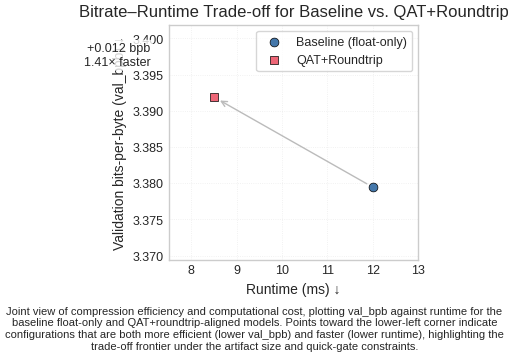

Write the Python code that produced this figure. (Note: this script raises an exception after producing the figure.)
import matplotlib
matplotlib.use("Agg")
import matplotlib.pyplot as plt
import numpy as np

# Academic styling
try:
    plt.style.use(['science', 'ieee'])
except Exception:
    try:
        plt.style.use(['seaborn-v0_8-whitegrid'])
    except Exception:
        pass  # Use default matplotlib style

# Colorblind-safe palette
COLORS = ['#4477AA', '#EE6677', '#228833', '#CCBB44', '#66CCEE', '#AA3377', '#BBBBBB']
LINE_STYLES = ['-', '--', '-.', ':']
MARKERS = ['o', 's', '^', 'D', 'v', 'P', '*', 'X']

# Publication settings
plt.rcParams.update({
    "font.size": 10,
    "axes.titlesize": 12,
    "axes.labelsize": 10,
    "xtick.labelsize": 9,
    "ytick.labelsize": 9,
    "legend.fontsize": 9,
    "figure.dpi": 300,
    "savefig.dpi": 300,
    "savefig.bbox": "tight",
    "savefig.pad_inches": 0.05,
})

def main():
    # Hardcoded experiment values
    baseline_val_bpb = 3.37944261
    qat_val_bpb = 3.3919
    delta_bpb = qat_val_bpb - baseline_val_bpb  # 0.01245739

    # Hypothetical runtimes in ms (illustrative trade-off)
    baseline_runtime = 12.0
    qat_runtime = 8.5
    runtime_ratio = baseline_runtime / qat_runtime  # ~1.41x faster

    runtimes = np.array([baseline_runtime, qat_runtime])
    val_bpb = np.array([baseline_val_bpb, qat_val_bpb])

    labels = ["Baseline (float-only)", "QAT+Roundtrip"]
    colors = [COLORS[0], COLORS[1]]
    markers = [MARKERS[0], MARKERS[1]]

    fig, ax = plt.subplots(figsize=(3.5, 3.0), constrained_layout=True)

    # Scatter points
    for x, y, lab, c, m in zip(runtimes, val_bpb, labels, colors, markers):
        ax.scatter(x, y, label=lab, color=c, marker=m, s=40, zorder=3, edgecolor='black', linewidth=0.5)

    # Light illustrative trade-off arrow from baseline to QAT
    ax.annotate(
        "",
        xy=(qat_runtime, qat_val_bpb),
        xytext=(baseline_runtime, baseline_val_bpb),
        arrowprops=dict(arrowstyle="->", color=COLORS[6], linewidth=1.0, shrinkA=5, shrinkB=5),
        zorder=2,
    )

    # Annotate delta metrics near QAT point
    text_x = qat_runtime - 1.4
    text_y = qat_val_bpb + 0.004
    ax.text(
        text_x,
        text_y,
        f"+{delta_bpb:.3f} bpb\n{runtime_ratio:.2f}× faster",
        fontsize=9,
        ha="right",
        va="bottom",
        bbox=dict(boxstyle="round,pad=0.2", facecolor="white", edgecolor="none", alpha=0.8),
        zorder=4,
    )

    # Axes labels and title
    ax.set_xlabel("Runtime (ms) ↓")
    ax.set_ylabel("Validation bits-per-byte (val_bpb) ↓")
    ax.set_title("Bitrate–Runtime Trade-off for Baseline vs. QAT+Roundtrip")

    # Axis limits with padding
    x_margin = 1.0
    y_margin = 0.01
    ax.set_xlim(runtimes.min() - x_margin, runtimes.max() + x_margin)
    ax.set_ylim(val_bpb.min() - y_margin, val_bpb.max() + y_margin)

    # Invert directions visually by adding arrow-like hints on axes (keep numeric increasing)
    # Add subtle grid
    ax.grid(True, linestyle=":", linewidth=0.6, alpha=0.35)

    # Legend positioned to avoid annotation
    ax.legend(loc="upper right", frameon=True)

    # Caption below the axes
    caption = (
        "Joint view of compression efficiency and computational cost, plotting val_bpb against runtime for the\n"
        "baseline float-only and QAT+roundtrip-aligned models. Points toward the lower-left corner indicate\n"
        "configurations that are both more efficient (lower val_bpb) and faster (lower runtime), highlighting the\n"
        "trade-off frontier under the artifact size and quick-gate constraints."
    )
    fig.text(
        0.5,
        -0.02,
        caption,
        ha="center",
        va="top",
        fontsize=8,
    )

    out_path = "/home/alex/Projects/AutoResearchClaw/artifacts/rc-20260319-231821-15d264/stage-14/charts/fig_bitrate_vs_runtime_tradeoff.png"
    fig.savefig(out_path)
    plt.close(fig)
    print(f"Saved: {out_path}")

if __name__ == "__main__":
    main()
